Run: headless pygame with SDL's dummy video driver; simulated clock (each Clock.tick advances the game by its frame time, no real sleeping); random seed 0; keys injected as events and as key.get_pressed() state; no mouse input.
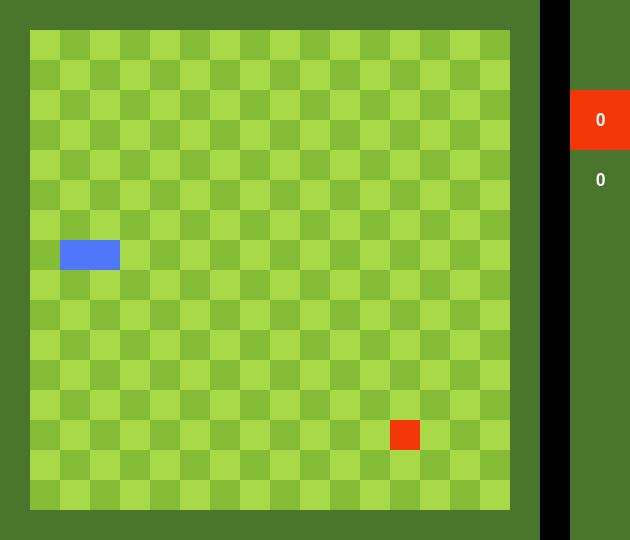
Frame 1 of 4 · flips 1–60 · no input
Frame 2 of 4 · flips 61–180 · tapped SPACE, RETURN · held RIGHT (→), D · screen unchanged from frame 1, image omitted
Frame 3 of 4 · flips 181–300 · held DOWN (↓), S · screen unchanged from frame 2, image omitted
Frame 4 of 4 · flips 301–420 · held LEFT (←), A, UP (↑), W · screen unchanged from frame 3, image omitted

The pygame program that drew these frames:

import pygame as pg
import sys
import random as rnd


# snake object
class Snake:
    def __init__(self):
        self.color = (80, 118, 249)
        self.x = 2
        self.y = GRID_HEIGHT // 2
        # cells for the snake
        self.poses = [(self.x * GRID_SIZE, self.y * GRID_SIZE),
                      ((self.x + 1) * GRID_SIZE, self.y * GRID_SIZE)]
        # direction of the snake
        self.direction = (0, 0)
        # has snake eaten an apple
        self.upgrade = False
        # snake's high score
        self.high_score = 0

    def draw(self):
        # drawing each cell for the snake
        for i in self.poses:
            snake_body_sell = (i, (GRID_SIZE, GRID_SIZE))
            pg.draw.rect(surface, self.color, snake_body_sell)

    def move(self):
        # moving the head and tail
        if not self.upgrade:
            # if no apples eaten
            tail = self.poses[:-1]
        else:
            # else
            tail = self.poses.copy()
            self.upgrade = False
        # move each cell
        moved_body = (tail[0][0] + self.direction[0] * GRID_SIZE,
                      tail[0][1] + self.direction[1] * GRID_SIZE)
        tail.insert(0, moved_body)
        # now snakes poses are ready for drawing
        self.poses = tail.copy()

    def size_up(self):
        self.upgrade = True

    def reset_snake(self):
        # resetting every snake parameter
        self.x = 2
        self.y = GRID_HEIGHT // 2
        self.poses = [(self.x * GRID_SIZE, self.y * GRID_SIZE),
                      ((self.x + 1) * GRID_SIZE, self.y * GRID_SIZE)]
        self.direction = (0, 0)


# apple object
class Apple:
    def __init__(self):
        self.color = (244, 55, 6)
        self.randomize_pos()

    # drawing the apple
    def draw(self):
        apple_square = (self.pos, (GRID_SIZE, GRID_SIZE))
        pg.draw.rect(surface, self.color, apple_square)

    # generating an apple in a random cell
    def randomize_pos(self):
        self.x = rnd.randint(1, GRID_WIDTH)
        self.y = rnd.randint(1, GRID_HEIGHT)
        self.pos = (self.x * GRID_SIZE, self.y * GRID_SIZE)


# main game object
class Game:
    def __init__(self):
        # initializing game objects
        self.apple = Apple()
        self.snake = Snake()

    def draw_objects(self):
        # drawing surface, apple and a snake
        draw_grid()
        self.apple.draw()
        self.snake.draw()

    # updating the grid snake and apples
    def update(self):
        # move snake
        self.snake.move()
        # check if snake eats apple
        self.check_collision()
        # check if game over
        self.game_over()

    # user event handler
    def event_handler(self):
        for event in pg.event.get():
            # if quiting
            if event.type == pg.QUIT:
                pg.quit()
                sys.exit()
            # move every 120 milliseconds
            if event.type == SCREEN_UPDATE:
                self.update()  # FIXIT TODO: BUG!!! when turning to quickly snake can turn back
            if event.type == pg.KEYDOWN:
                # move up if key up is down
                if event.key == pg.K_UP and self.snake.direction != (0, 1):
                    self.snake.direction = (0, -1)
                # move down if key down is down
                elif event.key == pg.K_DOWN and self.snake.direction != (0, -1):
                    self.snake.direction = (0, 1)
                # move right if key right is down
                elif event.key == pg.K_RIGHT and self.snake.direction != (-1, 0):
                    self.snake.direction = (1, 0)
                # move left if key left is down
                elif event.key == pg.K_LEFT and self.snake.direction != (1, 0):
                    self.snake.direction = (-1, 0)

    # snake functions
    def check_collision(self):
        # if snake eats apple
        if self.snake.poses[0] == self.apple.pos:
            # generating a new apple
            self.apple.randomize_pos()
            # snake size up
            self.snake.size_up()

        # apple cant be inside the snake
        for i in self.snake.poses:
            if i == self.apple.pos:
                self.apple.randomize_pos()

    # game over states
    def game_over(self):
        # if snake hits walls
        state_1 = GRID_SIZE <= self.snake.poses[0][0] < SCREEN_WIDTH - 4 * GRID_SIZE
        state_2 = GRID_SIZE <= self.snake.poses[0][1] < SCREEN_HEIGHT - GRID_SIZE
        if not (state_1 and state_2):
            self.snake.reset_snake()

        # if snake hits itself
        for i in self.snake.poses[1:]:
            if i == self.snake.poses[0]:
                self.snake.reset_snake()

        # if snake is overflows all the field
        if len(self.snake.poses) == GRID_WIDTH*GRID_HEIGHT - 1:
            self.snake.reset_snake()


# function that draws score
def draw_score():
    # displaying current score
    score = len(game.snake.poses) - 2
    score_text = score_font.render(str(score), True, (255, 255, 255))

    # text should be on the at the intersection of grid cells
    score_rect = score_text.get_rect(center=(SCREEN_WIDTH - GRID_SIZE, 4*GRID_SIZE))
    screen.blit(score_text, score_rect)

    # high score counting
    if score != 0 and game.snake.high_score < score:
        game.snake.high_score = score

    # displaying high score
    high_score_text = score_font.render(str(game.snake.high_score), True, (255, 255, 255))

    # text should be on the at the intersection of grid cells
    high_score_rect = high_score_text.get_rect(center=(SCREEN_WIDTH - GRID_SIZE, 6*GRID_SIZE))
    screen.blit(high_score_text, high_score_rect)


# function that draws a grid layout
def draw_grid():
    for i in range(SCREEN_WIDTH // GRID_SIZE):
        for j in range(SCREEN_HEIGHT // GRID_SIZE):
            # the grid consists os squares
            square = pg.Rect((i * GRID_SIZE, j * GRID_SIZE), (GRID_SIZE, GRID_SIZE))

            # the black line
            if i == SCREEN_WIDTH // GRID_SIZE - 3:
                pg.draw.rect(surface, (0, 0, 0), square)

            # the edges in width are filled with dark green color
            elif i == 0 or i == SCREEN_WIDTH // GRID_SIZE - 4 or i >= SCREEN_WIDTH // GRID_SIZE - 2:
                if i >= SCREEN_WIDTH // GRID_SIZE - 2:
                    # red where current score displays
                    if j == 3 or j == 4:
                        pg.draw.rect(surface, (244, 55, 6), square)
                    else:
                        pg.draw.rect(surface, (74, 117, 44), square)
                else:
                    pg.draw.rect(surface, (74, 117, 44), square)

            # the edges in width are filled with dark green color
            elif j == 0 or j >= SCREEN_HEIGHT // GRID_SIZE - 1:
                pg.draw.rect(surface, (74, 117, 44), square)
            else:
                # the field is like a chess board (green and light green)
                if (i + j) % 2 == 0:
                    pg.draw.rect(surface, (167, 217, 72), square)
                else:
                    pg.draw.rect(surface, (132, 189, 53), square)


# initializing the game
pg.init()
clock = pg.time.Clock()

# screen and grid params
GRID_SIZE = 30
SCREEN_HEIGHT = 540
SCREEN_WIDTH = 630
# How many cells of the screen are for the snake and apples
GRID_WIDTH = (SCREEN_WIDTH - 5 * GRID_SIZE) // GRID_SIZE
GRID_HEIGHT = (SCREEN_HEIGHT - 2 * GRID_SIZE) // GRID_SIZE

# font
pg.font.init()
score_font = pg.font.SysFont('Comic Sans MS', 26)

# moving each (repeat time) milliseconds
repeat_time = 150
SCREEN_UPDATE = pg.USEREVENT
pg.time.set_timer(SCREEN_UPDATE, repeat_time)

# screen
screen = pg.display.set_mode((SCREEN_WIDTH, SCREEN_HEIGHT))

# making the surface
surface = pg.Surface(screen.get_size()).convert()

# initializing main Game object
game = Game()

# game loop
while True:
    # event handling
    game.event_handler()

    # drawing surface, apple and a snake
    game.draw_objects()
    # screen update
    screen.blit(surface, (0, 0))

    # draw score
    draw_score()

    # display update
    pg.display.update()
    clock.tick(10)
